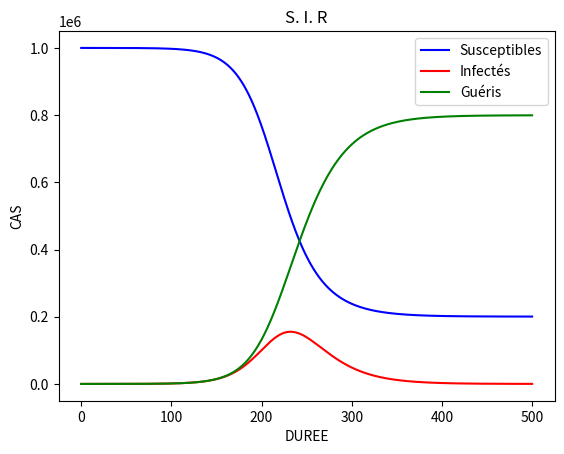

Recreate this plot in Python.
import matplotlib.pyplot as plt

# Paramètres
N     = 1_000_000
beta  = 0.1
gamma = 0.05
duree = 500

# Conditions initiales
S = 999_990
I = 10
R = 0

# Listes pour sauvegarder
historique_S = [S]
historique_I = [I]
historique_R = [R]
'''
Nouveaux infectés  = beta × S × I / N
Nouveaux guéris    = gamma × I

S demain = S aujourd'hui - nouveaux infectés
I demain = I aujourd'hui + nouveaux infectés - nouveaux guéris
R demain = R aujourd'hui + nouveaux guéris
'''
# Boucle sur les jours
for jour in range(duree):
    # Calculs
    nouveaux_infectes = beta * S * I / N
    nouveaux_gueris   =gamma * I
    
    # Mise à jour
    S = S - nouveaux_infectes
    I = I + nouveaux_infectes - nouveaux_gueris
    R = R + nouveaux_gueris
    
    # Sauvegarde
    historique_S.append(S)
    historique_I.append(I)
    historique_R.append(R)

# Visualisation
jours = list(range(duree + 1))
plt.plot(jours, historique_S, color='blue', label='Susceptibles')
plt.plot(jours, historique_I, color='red', label='Infectés')
plt.plot(jours, historique_R, color='green', label='Guéris')
plt.title('S. I. R')
plt.xlabel('DUREE')
plt.ylabel('CAS')
plt.legend()
plt.savefig("sir_bukavu2.png")
